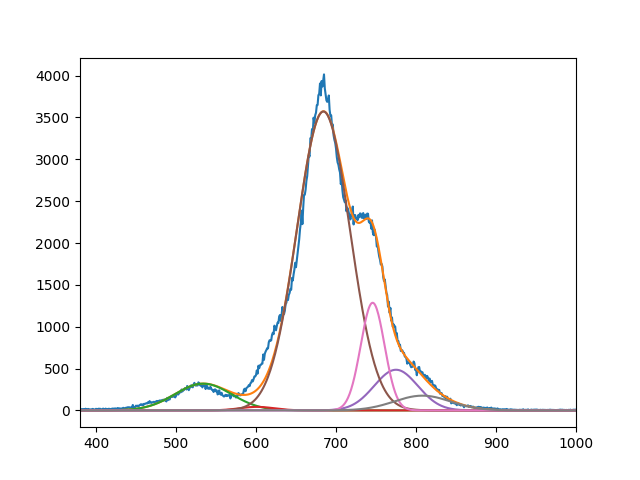

The data file committed next to this chart (first rows):
3.198702434956268803e+02, 4.222287214142274792e+01, 3.571708676157353239e+03, 4.857523799574000805e+02, 1.286399873614065427e+03, 1.762367826851269683e+02
5.339999988604969303e+02, 6.009999920825185882e+02, 6.842556251407846730e+02, 7.749999999978634833e+02, 7.458184644746419281e+02, 8.080051223167802164e+02
4.999999999997992717e+01, 3.034035505724148862e+01, 4.679302996983329166e+01, 3.842462839545106590e+01, 2.103947160329843058e+01, 4.972353166594650986e+01
